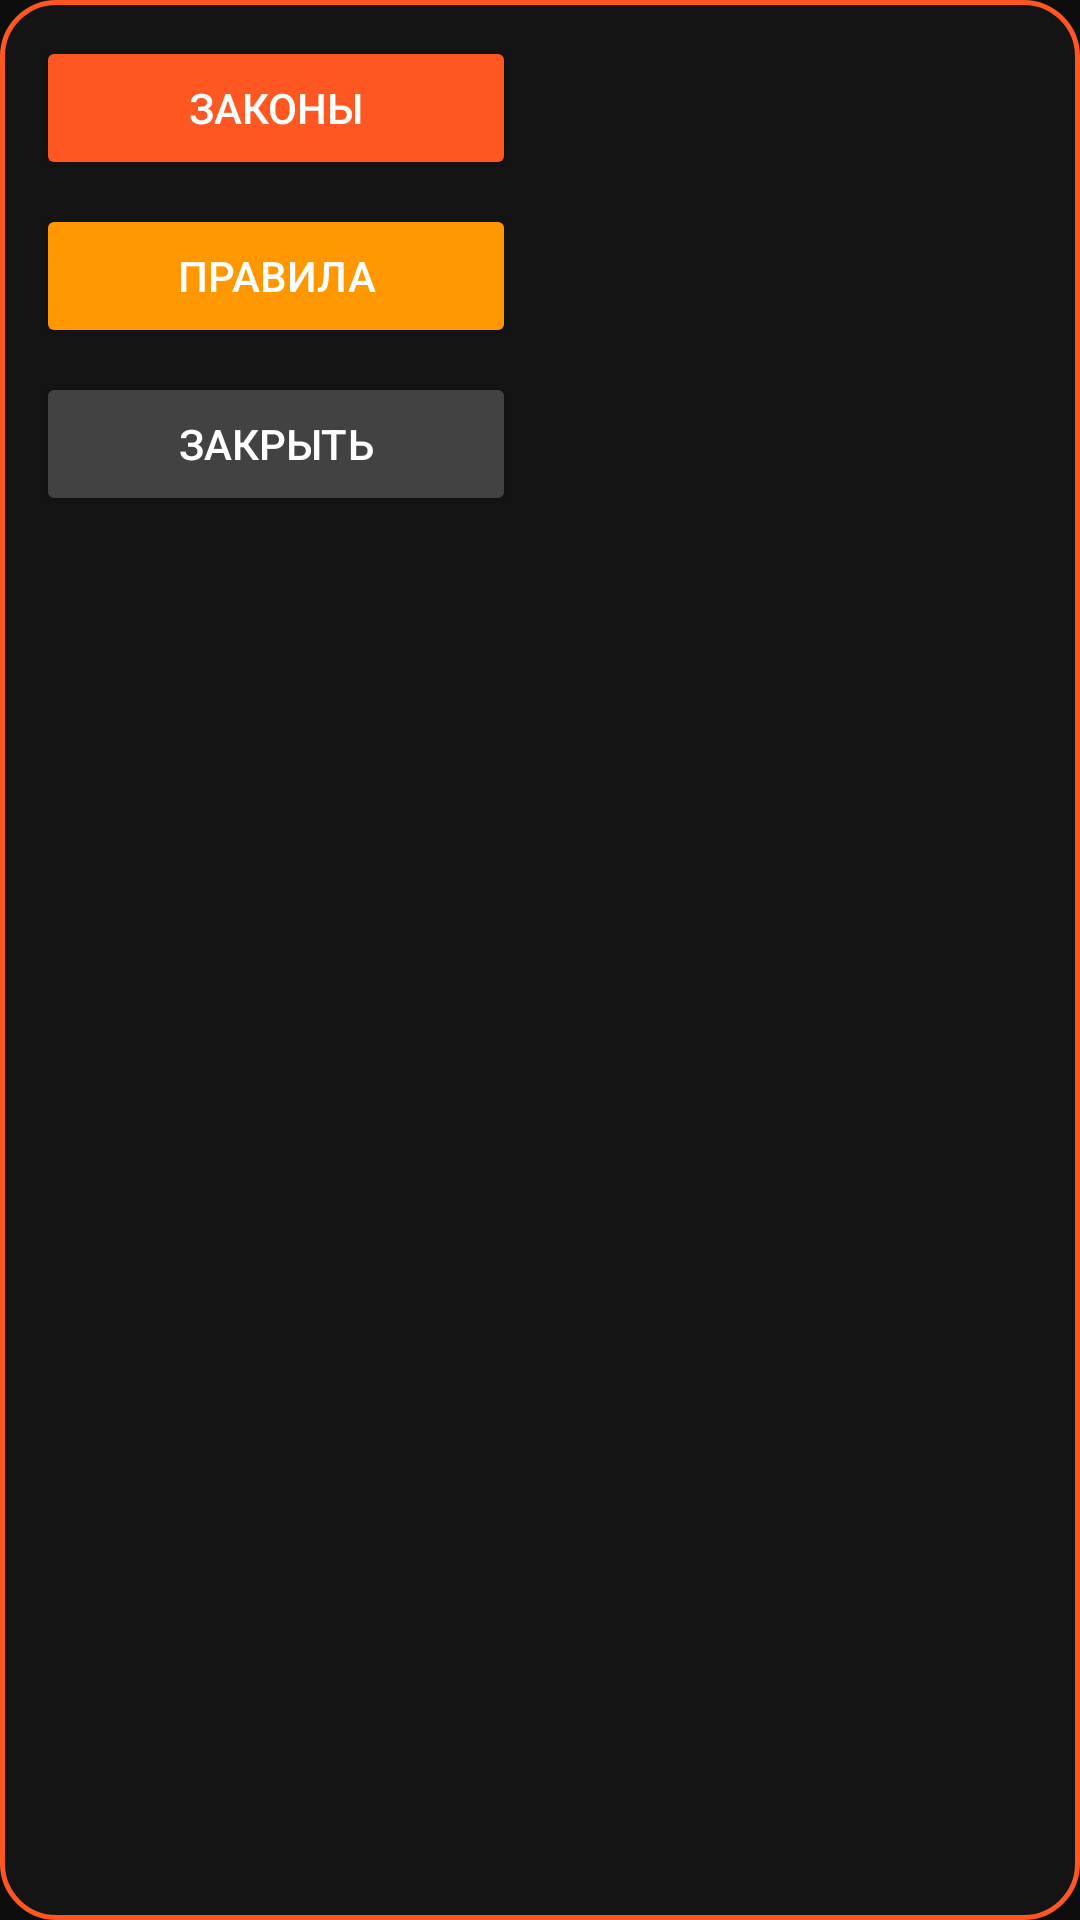

Here is an Android app screen rendered from its layout file. Give the layout XML and the strings, colors and styles it references.
<!-- AndroidManifest.xml: application theme Theme.BlackRussiaLaws -->
<!-- res/layout/overlay_menu.xml -->
<?xml version="1.0" encoding="utf-8"?>
<LinearLayout xmlns:android="http://schemas.android.com/apk/res/android"
    android:layout_width="wrap_content"
    android:layout_height="wrap_content"
    android:orientation="vertical"
    android:background="@drawable/menu_bg"
    android:padding="12dp"
    android:elevation="10dp">

    <Button
        android:id="@+id/btnZakony"
        android:layout_width="160dp"
        android:layout_height="wrap_content"
        android:text="@string/zakony"
        android:backgroundTint="#FF5722"
        android:textColor="#FFFFFF"
        android:layout_marginBottom="8dp" />

    <Button
        android:id="@+id/btnPravila"
        android:layout_width="160dp"
        android:layout_height="wrap_content"
        android:text="@string/pravila"
        android:backgroundTint="#FF9800"
        android:textColor="#FFFFFF"
        android:layout_marginBottom="8dp" />

    <Button
        android:id="@+id/btnCloseMenu"
        android:layout_width="160dp"
        android:layout_height="wrap_content"
        android:text="@string/close"
        android:backgroundTint="#424242"
        android:textColor="#FFFFFF" />

</LinearLayout>
<!-- resources referenced by this layout -->
<resources>
  <!-- drawable menu_bg (drawable) -->
  <?xml version="1.0" encoding="utf-8"?>
  <shape xmlns:android="http://schemas.android.com/apk/res/android"
      android:shape="rectangle">
      <solid android:color="#F0151515" />
      <corners android:radius="18dp" />
      <stroke
          android:width="1.5dp"
          android:color="#FFFF5722" />
  </shape>
  <string name="close">Закрыть</string>
  <string name="pravila">Правила</string>
  <string name="zakony">Законы</string>
  <style name="Theme.BlackRussiaLaws" parent="Theme.Material3.DayNight.NoActionBar">
          <item name="colorPrimary">#FF5722</item>
          <item name="colorPrimaryVariant">#E64A19</item>
          <item name="colorOnPrimary">#FFFFFF</item>
          <item name="colorSecondary">#FF9800</item>
          <item name="android:statusBarColor">#0D0D0D</item>
          <item name="android:navigationBarColor">#0D0D0D</item>
          <item name="android:windowBackground">#0D0D0D</item>
          <item name="android:windowLightStatusBar">false</item>
      </style>
</resources>
